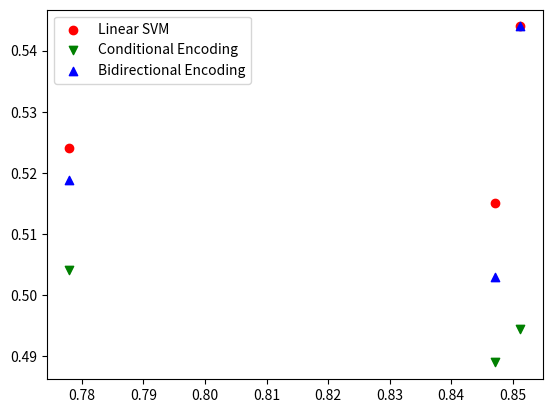

Here is the Python script that generated this plot: (Note: this script raises an exception after producing the figure.)
# -*- coding: utf-8 -*-
"""
Created on Tue May  1 07:07:06 2018

@author: aca15jch
"""
import numpy as np
import matplotlib.pyplot as plt

plt.rcParams['svg.fonttype'] = 'none'
line = plt.figure()

accs_linear_svm    = np.array([0.5241460541813898 , 0.5150300601202404 , 0.5439560439560439])
accs_conditional   = np.array([0.50412249705535928, 0.48897795594168569, 0.4945054945054945])
accs_bidirectional = np.array([0.5188457008244994 , 0.5030060120240480 , 0.5439560439560439])


sim_vals = np.array([0.77796435, 0.8471235, 0.85121942])
lsvm = plt.scatter(sim_vals,accs_linear_svm,color='r')
cond = plt.scatter(sim_vals,accs_conditional,color='g', marker='v')
bdrt = plt.scatter(sim_vals,accs_bidirectional,color='b', marker='^')
plt.legend((lsvm, cond, bdrt),
           ('Linear SVM', 'Conditional Encoding', 'Bidirectional Encoding'))

plt.show
plt.savefig('./results/similarityperformance.svg', format='svg')
plt.show()
